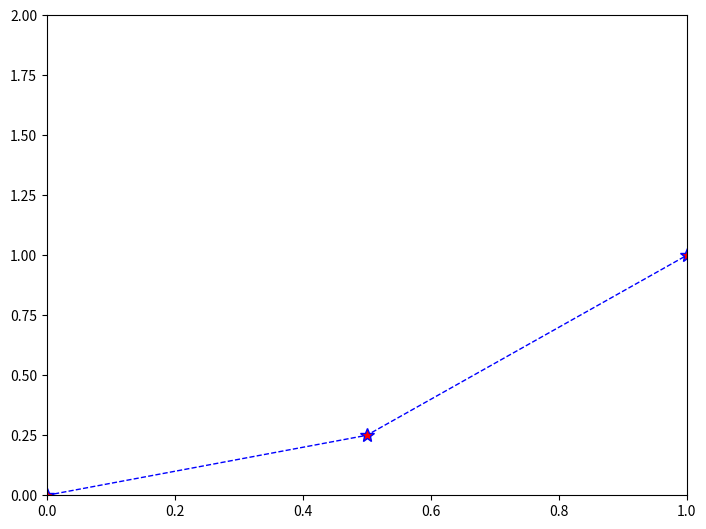

This figure's Python source:

import matplotlib.pyplot as plt
import numpy as np

# Command to show generated plots
#plt.show()

x = np.linspace(0,5,11)
y = x**2

#print(x,y)
"""
# Functional Plot method

plt.plot(x,y)

# plot labeling
plt.xlabel("X Label")
plt.ylabel("Y Label")
plt.title("Title")

#plt.show()

# Multiplots

# (number of rows, number of columns, number of plot one is referring to)
plt.subplot(1,2,1)
plt.plot(x,y,'r')

plt.subplot(1,2,2)
plt.plot(y,x,'b')

#plt.show()
"""
# Object Oriented method

# figure object
"""
fig = plt.figure()

axes = fig.add_axes([0.1,0.1,0.8,0.8])

axes.plot(x,y)
axes.set_xlabel("X Label")
axes.set_ylabel("Y Label")
axes.set_title("Title")

plt.show()
"""
"""
# plot inside plot / manual positioning of plot 
fig = plt.figure()

axes1 = fig.add_axes([0.1,0.1,0.8,0.8])
axes2 = fig.add_axes([0.2,0.5,0.4,0.3])

axes1.plot(x,y)
axes2.plot(y,x)

plt.show()
"""

# multiplots
"""
fig,axes = plt.subplots(nrows=1,ncols=2)


# iterate through axes array
for current_ax in axes:
    current_ax.plot(x,y)


axes[0].plot(x,y)
axes[0].set_title("First")
axes[1].plot(y,x)
axes[1].set_title("Second")

plt.show()
"""

# figure size and dpi

# dpi sets thickness of graph // usually is left as default
"""
fig, axes = plt.subplots(nrows=2,ncols=1,figsize=(8,2))

axes[0].plot(x,y)
axes[1].plot(y,x)

plt.tight_layout()

plt.show()

# save a figure

fig.savefig('my_file.png')

# add a figure legend

fig = plt.figure()

ax = fig.add_axes([0,0,1,1])
ax.plot(x,x**2,label='x squared')
ax.plot(x,x**3,label='x cubed')

ax.legend()

plt.show()
"""

# Plot appearance

fig = plt.figure()

ax = fig.add_axes([0,0,1,1])

# color= blue, orange, red, etc. or RGB Hex code using (eg. #FF8C00)
# alpha controls transparency
ax.plot(x,y,color='blue',linewidth=1,alpha=1,linestyle="--",marker='*',markersize=10,
        markerfacecolor='red', markeredgewidth=1)

# control over axes appearance
ax.set_xlim([0,1])
ax.set_ylim([0,2])

plt.show()


